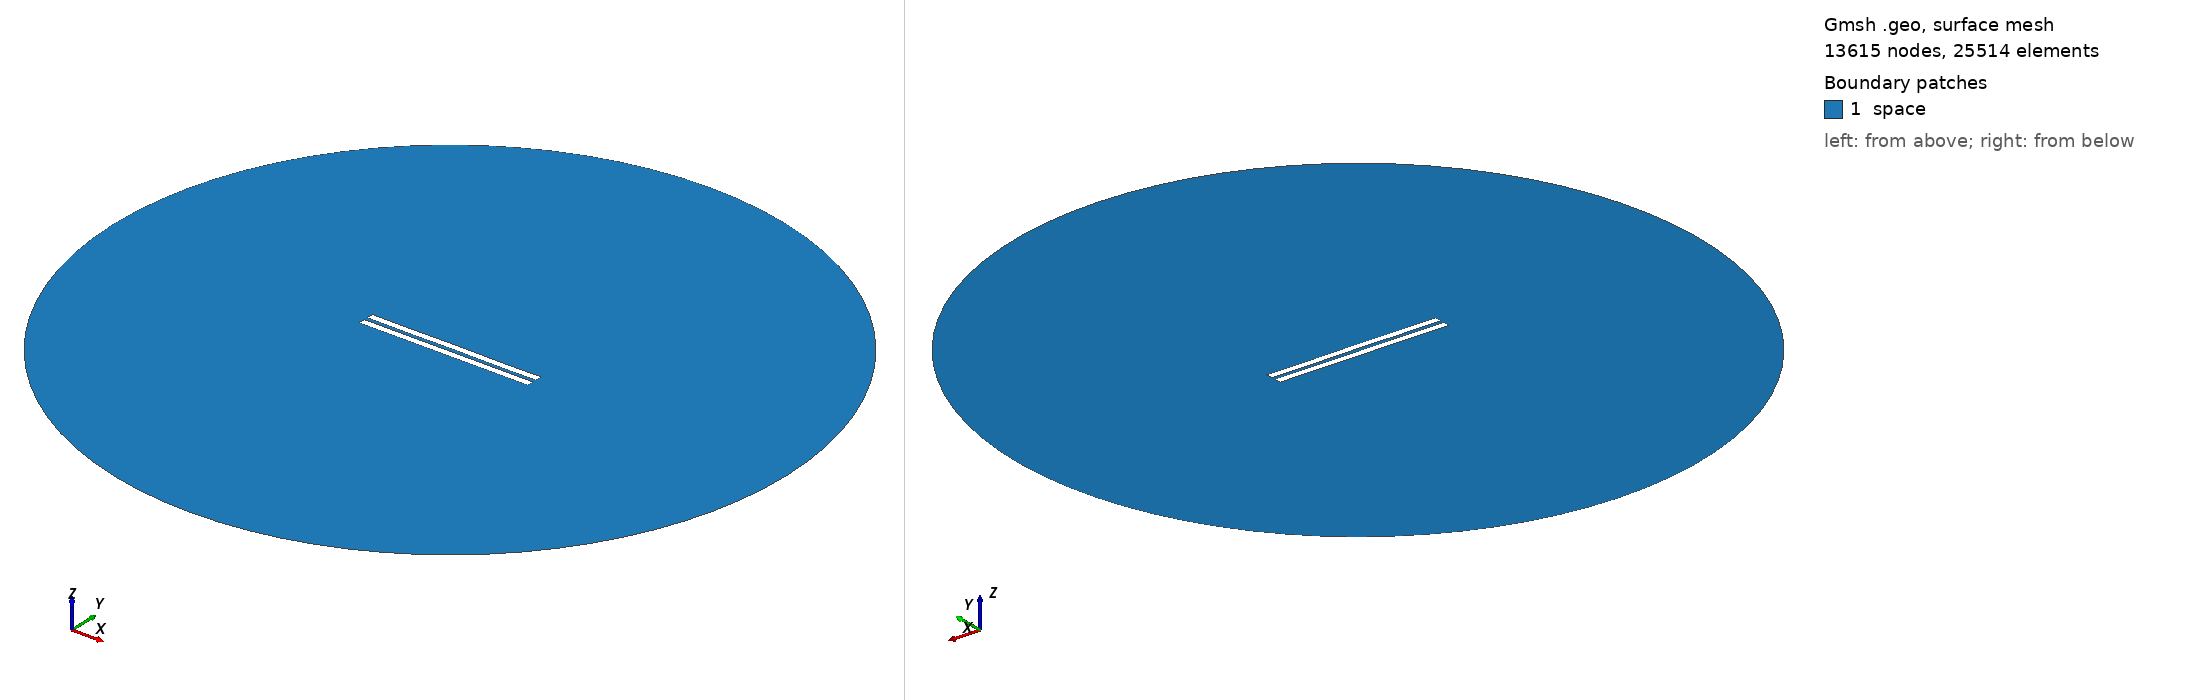

Gmsh geometry script, surface-meshed: 13615 nodes, 25514 surface elements. Boundary patches (legend numbers): 1 space. Left view from above one corner, right view from below the opposite corner. Legend entries are the model's physical surfaces. The drawing asked Gmsh for element sizes between 1% and 20% of the model's largest extent; the script's own settings can give other sizes.

=== 2687.geo (drawn) ===
//---------------------------------------
// Geometry kernel
//---------------------------------------

SetFactory("OpenCASCADE");



//---------------------------------------
// Parameters of the geometry
//---------------------------------------

// Overetch of the upper plate
overetch = 0.0;

// Distance between the plates
distance = 2.5;

// Discretization over the x axis (for the deformation)
nx = 50; 

// Length of the plate
L = 100 - overetch; 

// Number of modes
n = 4; 

// 1st mode coefficient
coeff(1) = -0.075;
beta(1) = 0.596864 * 3.1415926535 / L;

// 2nd mode coefficient
coeff(2) = 0.0;
beta(2) = 1.49418 * 3.1415926535 / L;

// 3rd mode coefficient
coeff(3) = 0.0;
beta(3) = 2.50025 * 3.1415926535 / L;

// 4th mode coefficient
coeff(4) = -0.075;
beta(4) = 3.49999 * 3.1415926535 / L;



//---------------------------------------
// Upper plate (deformed rectangle)
//---------------------------------------

// Coordiantes of the upper plate
xmin = -50;
xmax = 50 - overetch;

// Height of the upper plate
yheight = 4 - 2 * overetch;

// Indexes of the points
UpperID[] = {};
LowerID[] = {};
LeftID[] = {};
RightID[] = {};

// Point index
p = 1;

// Horizontal edges
For i In {1:nx}
    x = xmin + (i-1)*(xmax - xmin)/(nx-1);

    y_bottom = distance / 2 + overetch;
    For j In {1:n}
        C = (Cosh(beta(j)*L) + Cos(beta(j)*L)) / (Sinh(beta(j)*L) + Sin(beta(j)*L));
        y_bottom  = y_bottom + coeff(j) * (Cosh(beta(j)*(x+50)) - Cos(beta(j)*(x+50)) - C * (Sinh(beta(j)*(x+50)) - Sin(beta(j)*(x+50))));
    EndFor

    y_top = y_bottom + yheight;

    Point(p) = {x, y_top, 0, 1.0};
    UpperID[i] = p;
    p = p + 1;

    Point(p) = {x, y_bottom, 0, 1.0};
    LowerID[i] = p;
    p = p + 1;
EndFor

// Create point lists
UpperPts[] = {}; LowerPts[] = {};
For i In {1:nx}
  UpperPts[] += {UpperID[i]};
  LowerPts[] += {LowerID[i]};
EndFor

// Build splines
Spline(1) = {UpperPts[]};
Spline(2) = {LowerPts[]};
Line(3) = {LowerPts[nx-1], UpperPts[nx-1]};
Line(4) = {LowerPts[0], UpperPts[0]};

// Build the plane surface
Curve Loop(1) = {2, 3, -1, -4};
Plane Surface(1) = {1};



//---------------------------------------
// Lower plate (rectangle)
//---------------------------------------

// Vertices
Point(1001) = {-50, -1, 0, 1.0};
Point(1002) = { 50, -1, 0, 1.0};
Point(1003) = { 50,  -5, 0, 1.0};
Point(1004) = {-50,  -5, 0, 1.0};

// Edges
Line(5) = {1001, 1002};
Line(6) = {1002, 1003};
Line(7) = {1003, 1004};
Line(8) = {1004, 1001};

// Plane surface
Line Loop(2) = {5, 6, 7, 8};
Plane Surface(2) = {2}; 



//---------------------------------------
// Outer (fictious) boundary
//---------------------------------------

// Points
Point(1005) = {0, 0, 0};       // Center
Point(1006) = {200, 0, 0};     // Start point
Point(1007) = {0, 200, 0};     // 90 degrees
Point(1008) = {-200, 0, 0};    // 180 degrees
Point(1009) = {0, -200, 0};    // 270 degrees

// Circle arcs (each needs start, center, end)
Circle(9) = {1006, 1005, 1007};
Circle(10) = {1007, 1005, 1008};
Circle(11) = {1008, 1005, 1009};
Circle(12) = {1009, 1005, 1006};

// Plane surface for the entire domain
Curve Loop(3) = {9, 10, 11, 12};
Surface(3) = {3};

// Subtract the plates from the whole domain to obtain the actual domain where we want to solve the equations
BooleanDifference{ Surface{3}; Delete; }{ Surface{1}; Surface{2}; Delete; }




//---------------------------------------
// Transfinite Lines/Curves
//---------------------------------------

// Set the number of points on the boundaries
r = 7;

// Plates
Transfinite Curve {1, 2} = 50*r Using Progression 1;
Transfinite Curve {3, 4} = 2*r Using Progression 1;
Transfinite Line {5, 7} = 50*r Using Progression 1;
Transfinite Line {6, 8} = 2*r Using Progression 1;

// Outer boundary
Transfinite Line {9, 10, 11, 12} = 20 Using Progression 1;



//---------------------------------------
// Physical groups
//---------------------------------------                

// Physical curves (boundaries)
Physical Line("force_segment", 10) = {2};
Physical Line("upper_plate", 11) = {1, 3, 4};
Physical Line("lower_plate", 12) = {5, 6, 7, 8};
Physical Line("boundary", 20) = {9, 10, 11, 12};

// Physical Surfaces
Physical Surface("space", 30) = {3};



//---------------------------------------
// 6. Generate the Mesh
//---------------------------------------

// 2D mesh generation
Mesh 2;
